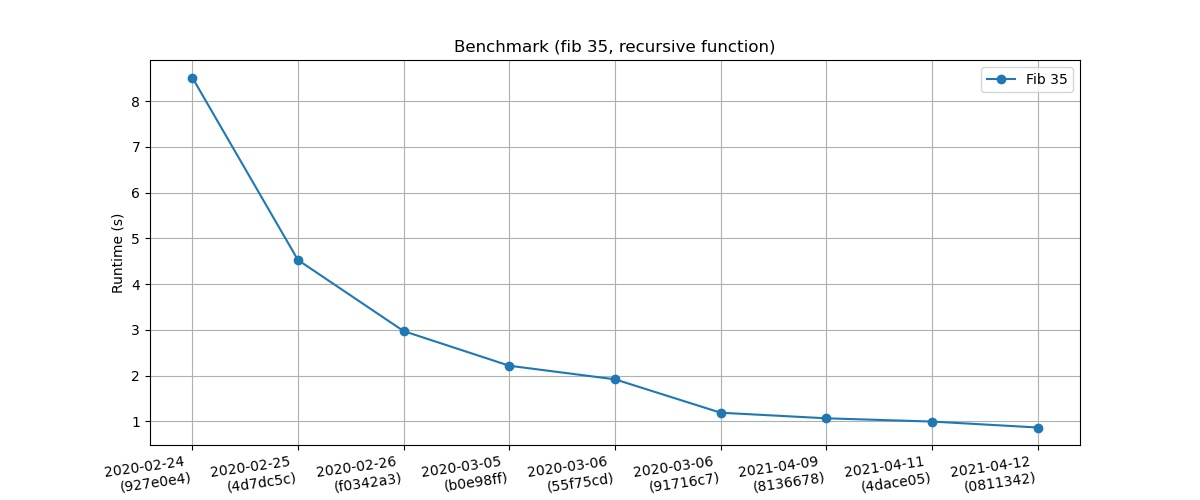

The data file committed next to this chart (first rows):
Date, Commit, Fib 35
2020-02-24, 927e0e4, 8.516
2020-02-25, 4d7dc5c, 4.527
2020-02-26, f0342a3, 2.973
2020-03-05, b0e98ff, 2.216
2020-03-06, 55f75cd, 1.919
2020-03-06, 91716c7, 1.189
2021-04-09, 8136678, 1.067
2021-04-11, 4dace05, 0.996
2021-04-12, 0811342, 0.866
